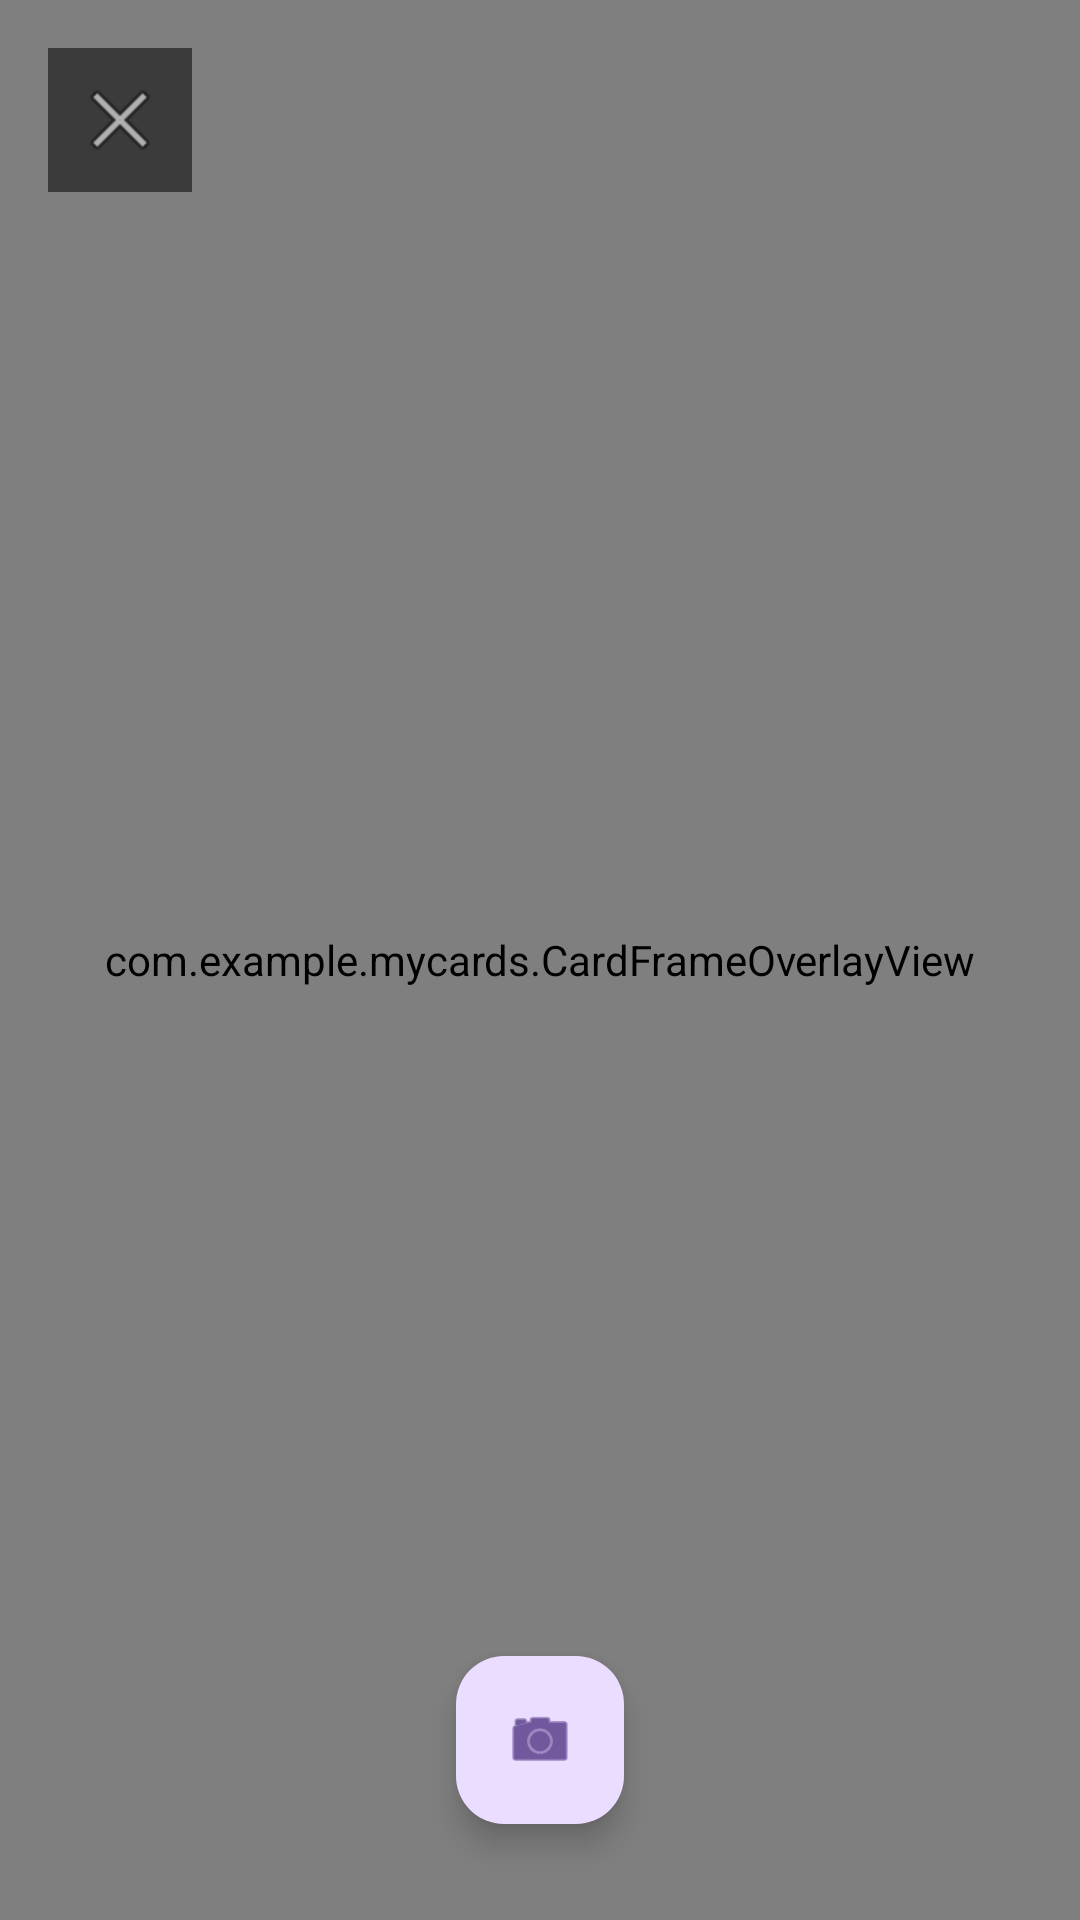

Produce the Android XML layout that renders to this screen, including the resource entries it uses.
<!-- AndroidManifest.xml: application theme Theme.MyCards -->
<!-- res/layout/fragment_camera.xml -->
<?xml version="1.0" encoding="utf-8"?>
<androidx.constraintlayout.widget.ConstraintLayout
    xmlns:android="http://schemas.android.com/apk/res/android"
    xmlns:app="http://schemas.android.com/apk/res-auto"
    android:layout_width="match_parent"
    android:layout_height="match_parent"
    android:background="#000000">

    
    <androidx.camera.view.PreviewView
        android:id="@+id/preview_view"
        android:layout_width="0dp"
        android:layout_height="0dp"
        app:layout_constraintTop_toTopOf="parent"
        app:layout_constraintBottom_toBottomOf="parent"
        app:layout_constraintStart_toStartOf="parent"
        app:layout_constraintEnd_toEndOf="parent" />

    
    <com.example.mycards.CardFrameOverlayView
        android:id="@+id/card_frame_overlay"
        android:layout_width="0dp"
        android:layout_height="0dp"
        app:layout_constraintTop_toTopOf="parent"
        app:layout_constraintBottom_toBottomOf="parent"
        app:layout_constraintStart_toStartOf="parent"
        app:layout_constraintEnd_toEndOf="parent" />

    
    <ImageButton
        android:id="@+id/btn_cancel"
        android:layout_width="48dp"
        android:layout_height="48dp"
        android:layout_margin="16dp"
        android:src="@android:drawable/ic_menu_close_clear_cancel"
        android:background="#88000000"
        android:padding="10dp"
        android:contentDescription="@string/cancel"
        app:layout_constraintTop_toTopOf="parent"
        app:layout_constraintStart_toStartOf="parent" />

    
    <com.google.android.material.floatingactionbutton.FloatingActionButton
        android:id="@+id/btn_shutter"
        android:layout_width="wrap_content"
        android:layout_height="wrap_content"
        android:layout_marginBottom="32dp"
        android:contentDescription="@string/take_photo"
        app:srcCompat="@android:drawable/ic_menu_camera"
        app:fabSize="normal"
        app:layout_constraintBottom_toBottomOf="parent"
        app:layout_constraintStart_toStartOf="parent"
        app:layout_constraintEnd_toEndOf="parent" />

</androidx.constraintlayout.widget.ConstraintLayout>
<!-- resources referenced by this layout -->
<resources>
  <string name="cancel">Cancel</string>
  <string name="take_photo">Take photo</string>
  <style name="Theme.MyCards" parent="Base.Theme.MyCards" />
  <style name="Base.Theme.MyCards" parent="Theme.Material3.DayNight.NoActionBar">
          
          
      </style>
</resources>
